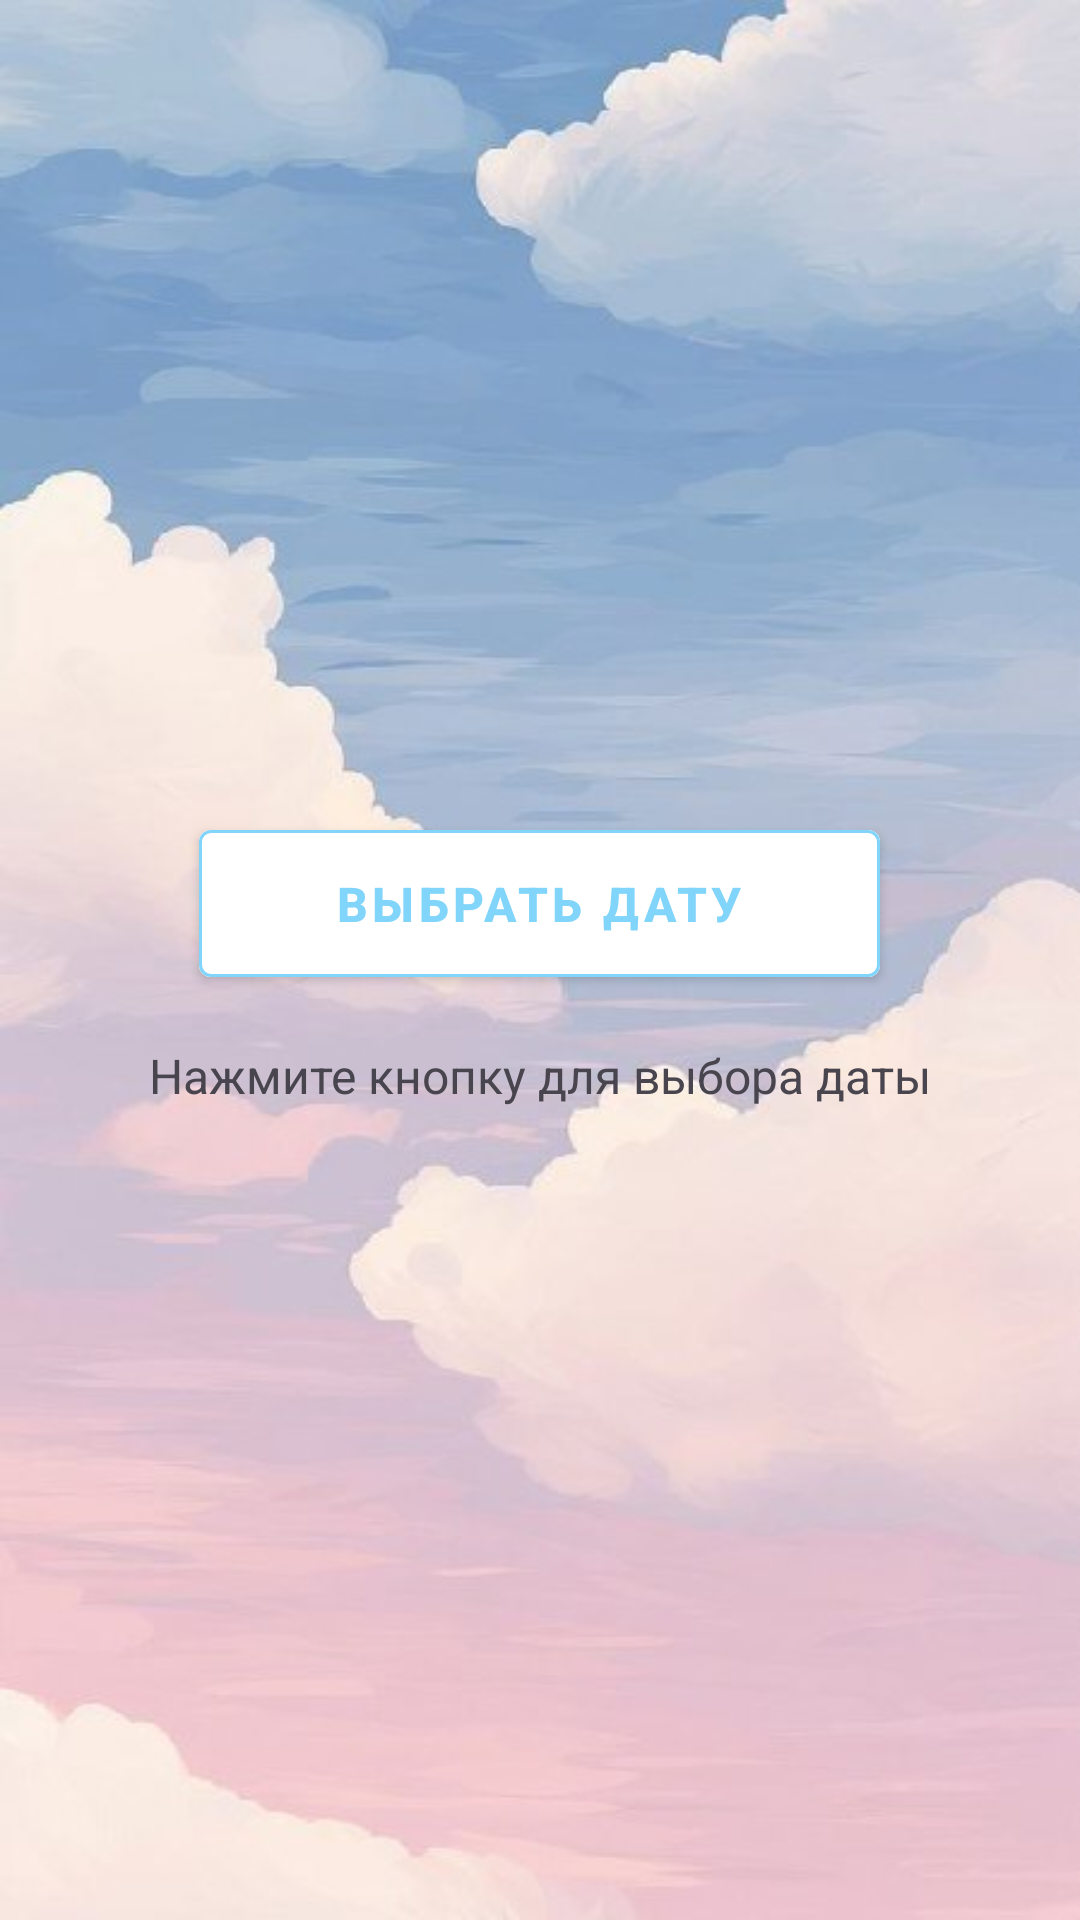

Reconstruct the res/layout file that produces this screen, plus the resources it refers to.
<!-- AndroidManifest.xml: application theme Theme.DreamLoaf -->
<!-- res/layout/fragment_calendar.xml -->
<?xml version="1.0" encoding="utf-8"?>
<LinearLayout xmlns:android="http://schemas.android.com/apk/res/android"
    android:layout_width="match_parent"
    android:layout_height="match_parent"
    android:orientation="vertical"
    android:padding="16dp"
    android:gravity="center"
    android:background="@drawable/background_register">>


    <com.google.android.material.button.MaterialButton
        android:id="@+id/btnSelectDate"
        style="@style/MainMenuButtonStyle"
        android:layout_width="227dp"
        android:layout_height="61dp"
        android:layout_marginBottom="16dp"
        android:text="Выбрать дату" />

    <TextView
        android:layout_width="wrap_content"
        android:layout_height="wrap_content"
        android:text="Нажмите кнопку для выбора даты"
        android:textSize="16sp"/>

</LinearLayout>
<!-- resources referenced by this layout -->
<resources>
  <!-- drawable background_register: jpg bitmap (drawable, 30601 bytes) -->
  <style name="MainMenuButtonStyle" parent="Widget.MaterialComponents.Button.OutlinedButton">
          <item name="android:textColor">@color/colorPrimary</item>
          <item name="android:backgroundTint">@android:color/white</item>
          <item name="strokeColor">@color/colorPrimary</item>
          <item name="strokeWidth">1dp</item>
          <item name="android:textSize">16sp</item>
          <item name="android:textStyle">bold</item>
          <item name="android:layout_height">48dp</item>
      </style>
  <style name="Theme.DreamLoaf" parent="Base.Theme.DreamLoaf" />
  <style name="Widget.MaterialComponents.Button.OutlinedButton" parent="Widget.MaterialComponents.Button">
          <item name="android:minHeight">48dp</item>
      </style>
  <color name="colorPrimary">#FF81D4FA</color>
  <style name="Base.Theme.DreamLoaf" parent="Theme.Material3.DayNight.NoActionBar">
          <item name="colorPrimary">@color/colorPrimary</item>
          <item name="colorPrimaryDark">@color/colorPrimaryDark</item>
      </style>
  <color name="colorPrimaryDark">#FF4FC3F7</color>
</resources>
